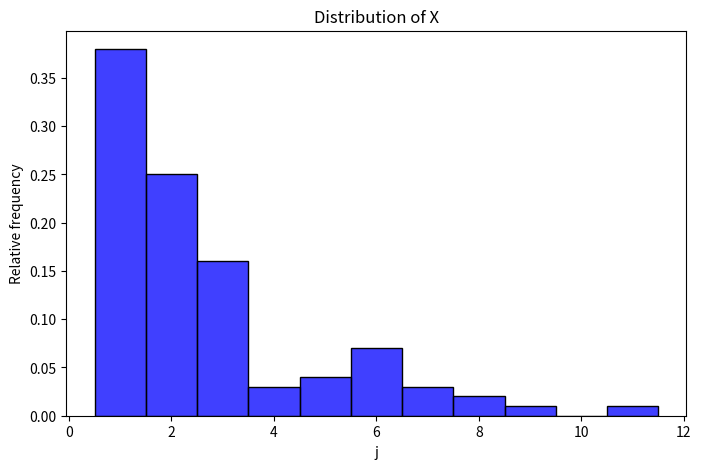

Here is the Python script that generated this plot: (Note: this script raises an exception after producing the figure.)
import random
import math
import seaborn as sns
import matplotlib.pyplot as plt

def geom(p):
    U = random.uniform(0,1)
    return 1 + math.floor(math.log(1 - U) / math.log(1 - p))

def X():
    flip = random.uniform(0,1) 						
    if flip < 0.5:
        return geom(1/2)   
    else:
        return geom(1/3)  

if __name__ == "__main__":
    samples = [X() for _ in range(100)]

    plt.figure(figsize=(8, 5))
    sns.histplot(samples, stat="probability", discrete=True, binwidth=1, color="blue", edgecolor="black")

    plt.xlabel("j")
    plt.ylabel("Relative frequency")
    plt.title("Distribution of X")
    plt.savefig("./graphs/X_distribution.png", dpi=300)  # save to file
